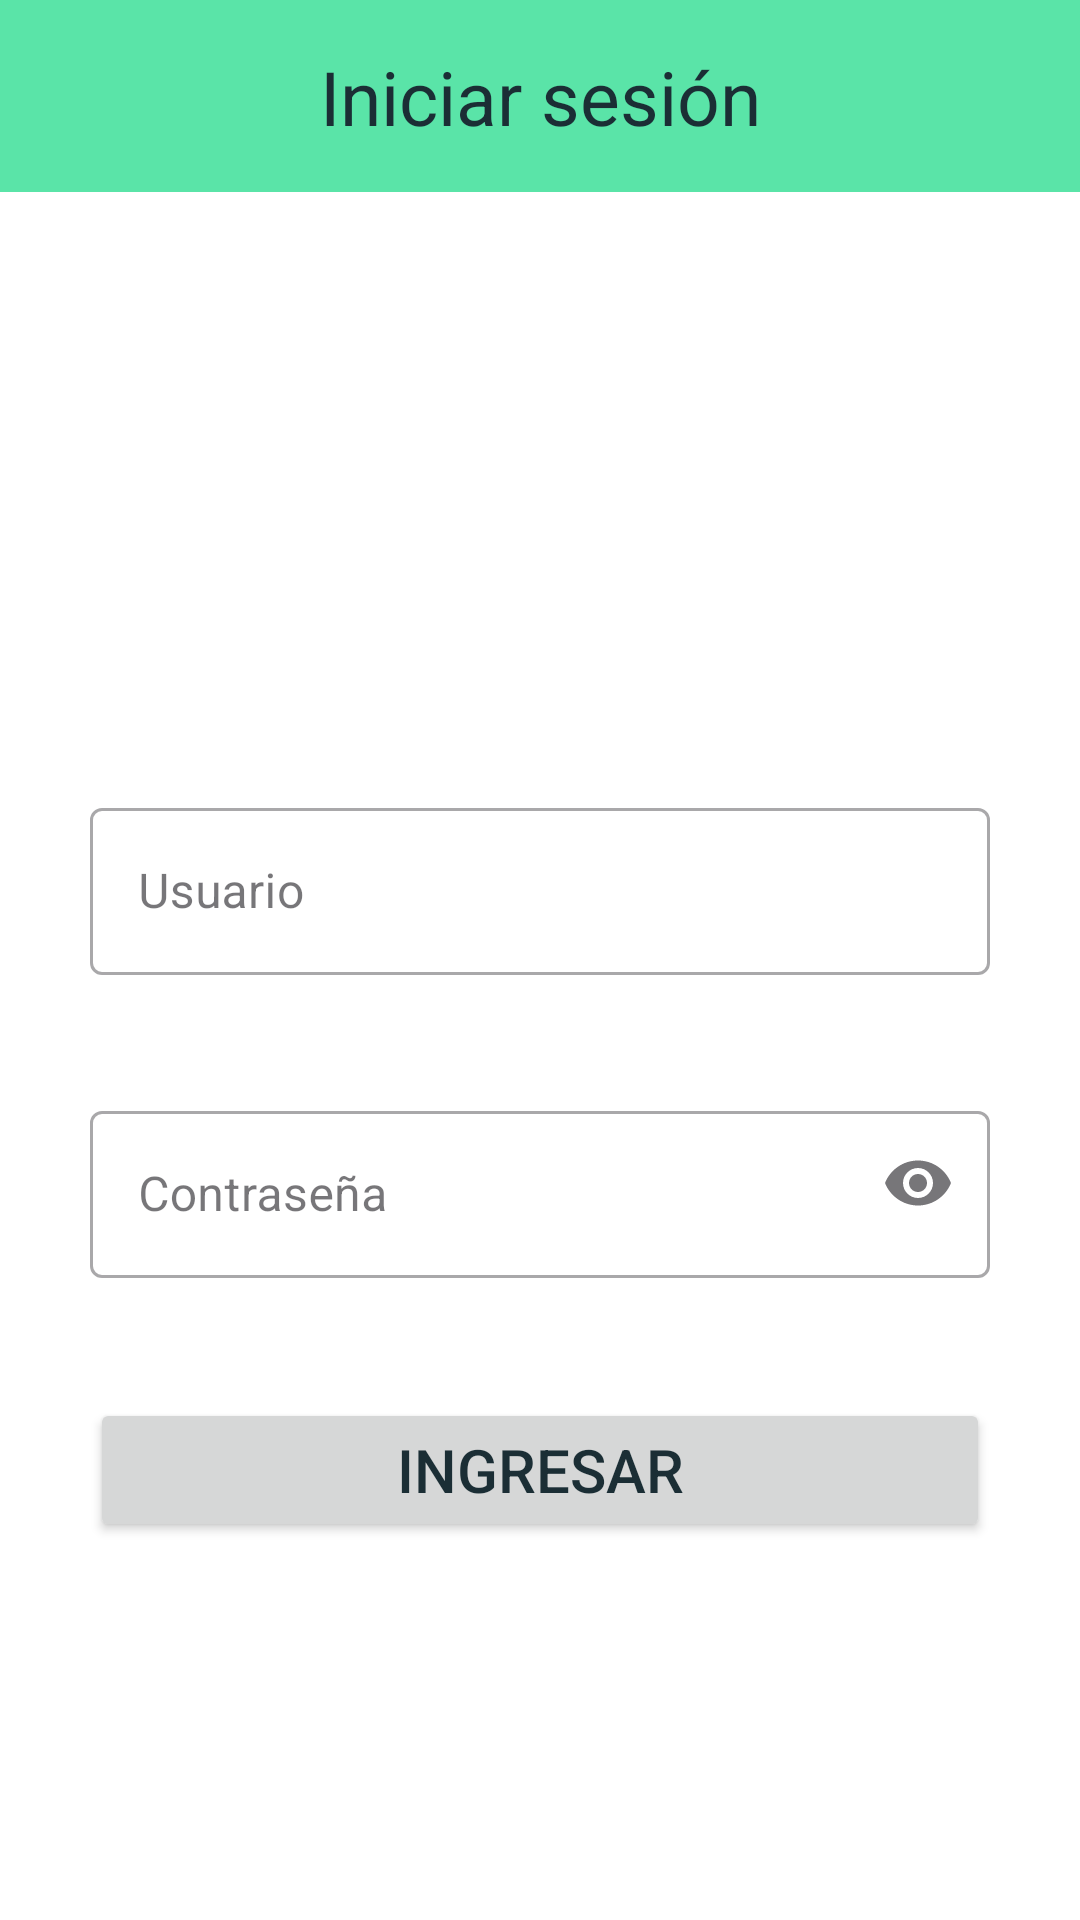

Write the Android layout XML for this screen, with the resource values it uses.
<!-- AndroidManifest.xml: application theme Theme.QTA2 -->
<!-- res/layout/activity_login.xml -->
<?xml version="1.0" encoding="utf-8"?>
<androidx.constraintlayout.widget.ConstraintLayout xmlns:android="http://schemas.android.com/apk/res/android"
    xmlns:app="http://schemas.android.com/apk/res-auto"
    xmlns:tools="http://schemas.android.com/tools"
    android:id="@+id/main"
    android:layout_width="match_parent"
    android:layout_height="match_parent"
    android:background="@color/white"
    tools:context=".LoginActivity">


    <View
        android:id="@+id/topBar"
        android:layout_width="wrap_content"
        android:layout_height="64sp"
        android:background="@color/principal_color"
        app:layout_constraintBottom_toBottomOf="parent"
        app:layout_constraintEnd_toEndOf="parent"
        app:layout_constraintStart_toStartOf="parent"
        app:layout_constraintVertical_bias="0"
        app:layout_constraintTop_toTopOf="parent" />

    <TextView
        android:id="@+id/textView"
        android:layout_width="wrap_content"
        android:layout_height="wrap_content"
        android:text="Iniciar sesión"
        android:textSize="25sp"
        android:textColor="@color/text_color"
        app:layout_constraintBottom_toBottomOf="@+id/topBar"
        app:layout_constraintEnd_toEndOf="@+id/topBar"
        app:layout_constraintStart_toStartOf="parent"
        app:layout_constraintTop_toTopOf="parent" />

    <TextView
        android:id="@+id/backIcon"
        android:layout_width="wrap_content"
        android:layout_height="wrap_content"
        android:drawableStart="@drawable/baseline_arrow_back_24"
        app:layout_constraintBottom_toBottomOf="@+id/topBar"
        app:layout_constraintEnd_toStartOf="@+id/textView"
        app:layout_constraintHorizontal_bias="0.3"
        app:layout_constraintStart_toStartOf="@+id/topBar"
        app:layout_constraintTop_toTopOf="parent" />

    <com.google.android.material.textfield.TextInputLayout
            android:id="@+id/et_usuario"
            android:layout_width="wrap_content"
            android:layout_height="wrap_content"
            android:hint="Usuario"
            android:layout_marginTop="200sp"
            style="@style/Widget.MaterialComponents.TextInputLayout.OutlinedBox"
            app:layout_constraintEnd_toEndOf="parent"
            app:layout_constraintStart_toStartOf="parent"
            app:layout_constraintTop_toBottomOf="@+id/topBar">

            <com.google.android.material.textfield.TextInputEditText
                android:layout_width="300sp"
                android:layout_height="wrap_content"
                android:inputType="textEmailAddress" />
        </com.google.android.material.textfield.TextInputLayout>

        <com.google.android.material.textfield.TextInputLayout
            android:id="@+id/et_password"
            android:layout_width="wrap_content"
            android:layout_height="wrap_content"
            android:hint="Contraseña"
            style="@style/Widget.MaterialComponents.TextInputLayout.OutlinedBox"
            android:layout_marginTop="40sp"
            app:endIconMode="password_toggle"
            app:layout_constraintEnd_toEndOf="@id/et_usuario"
            app:layout_constraintStart_toStartOf="@id/et_usuario"
            app:layout_constraintTop_toBottomOf="@+id/et_usuario">

            <com.google.android.material.textfield.TextInputEditText
                android:layout_width="300sp"
                android:layout_height="wrap_content"
                android:inputType="textPassword" />
        </com.google.android.material.textfield.TextInputLayout>

        <Button
            android:id="@+id/button"
            android:layout_width="300sp"
            android:layout_height="wrap_content"
            android:text="Ingresar"
            android:layout_marginTop="40sp"
            android:textColor="@color/text_color"
            android:textSize="20sp"
            app:layout_constraintBottom_toBottomOf="parent"
            app:layout_constraintVertical_bias="0"
            app:layout_constraintEnd_toEndOf="parent"
            app:layout_constraintStart_toStartOf="parent"
            android:onClick="callRegister"
            app:layout_constraintTop_toBottomOf="@+id/et_password" />
       />




</androidx.constraintlayout.widget.ConstraintLayout>
<!-- resources referenced by this layout -->
<resources>
  <color name="principal_color">#5AE4A8</color>
  <color name="text_color">#1B2E35</color>
  <color name="white">#FFFFFFFF</color>
  <style name="Theme.QTA2" parent="Base.Theme.QTA2" />
  <style name="Base.Theme.QTA2" parent="Theme.Material3.DayNight.NoActionBar">
          
          <item name="colorPrimary">@color/principal_color</item>
      </style>
</resources>
